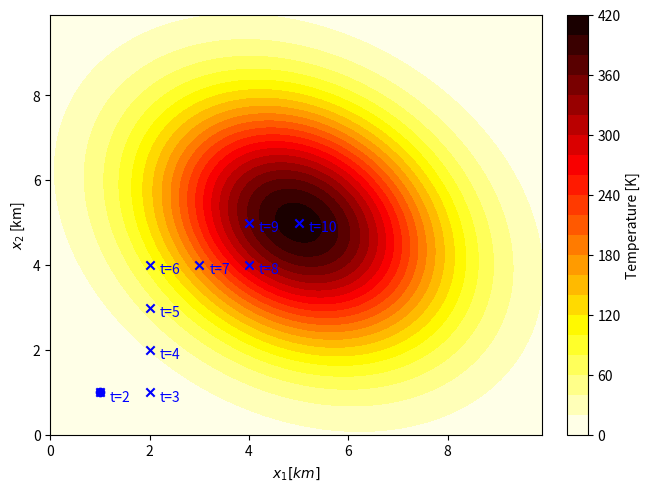
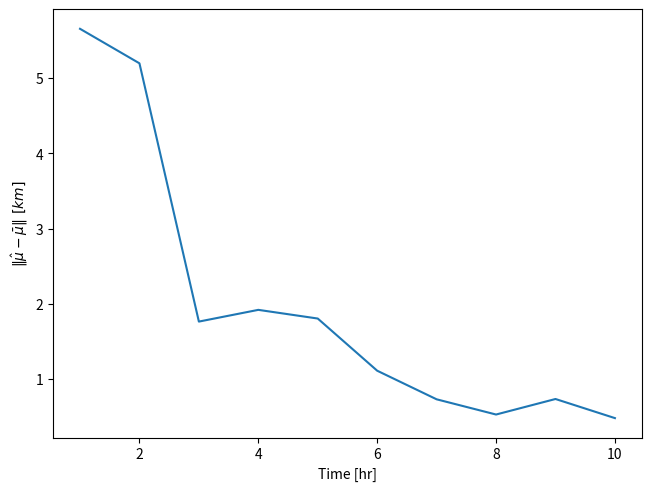

Recreate these plots in Python, in order.
import numpy as np
from scipy.stats import multivariate_normal
import matplotlib.pyplot as plt

# A simple heuristic to generate a trajectory
# Specifically, moving towards the mean of the true underlying Gaussian distribution

# Problem data
grid_size = 10
mu_true = np.array([5, 5])
Sigma_true = np.array([[4, -1], [-1, 4]])
N = 1  # number of drones
M = 1  # number of satellites
T = 10  # number of time steps
P_true = multivariate_normal(mu_true, Sigma_true).pdf

loc = np.ones((T, N + M, 2))
meas = np.zeros((T, N + M))
# x is formatted as first N rows are drone locations, last M rows are satellite locations
mu = np.ones((T, 2))
Sigma = np.zeros((T, 2, 2))
w = 0

# Simulation loop
for t in range(1, T):
    # Generate drone locations and measurements
    for i in range(N):
        dir = mu[t-1, :] - loc[t-1, i, :]
        if abs(dir[1]) > abs(dir[0]):
            step = np.array([0, np.sign(dir[1])])
        else:
            step = np.array([np.sign(dir[0]), 0])
        loc[t, i, :] = loc[t-1, i, :] + step
        meas[t, i] = P_true(loc[t, i, :])
    # Generate satellite locations and measurements
    for j in range(M):
        loc[t, N + j, :] = np.random.uniform(0, grid_size, 2)
        meas[t, N + j] = P_true(loc[t, N + j, :])
    new_w = np.sum(meas[t, :])
    mu[t, :] = (w * mu[t-1, :] + np.sum(np.multiply(meas[t, :, np.newaxis], loc[t, :, :]), axis=0)) / (w + new_w)
    Sigma[t, :, :] = (w * Sigma[t-1, :, :] + np.sum([meas[t, i] * np.outer(loc[t, 0, :] - mu[t, :], loc[t, 0, :] - mu[t, :]) for k in range(N + M)], axis=0)) / (w + new_w)
    if not np.all(np.linalg.eigvals(Sigma[t, :, :]) > 0):
        Sigma[t, :, :] = np.eye(2)
        print(f'Sigma{t} is not symmetric positive definite')
    w += new_w

# Plot the true distribution
x1 = np.arange(0, grid_size, 0.1)
x2 = np.arange(0, grid_size, 0.1)
x1, x2 = np.meshgrid(x1, x2)
z = np.zeros_like(x1)
for i in range(len(x1)):
    for j in range(len(x2)):
        z[i, j] = P_true([x1[i, j], x2[i, j]]) * 10000

fig, ax = plt.subplots(layout='constrained')
contour_plot = ax.contourf(x1, x2, z, 20, cmap='hot_r')
ax.set_xlabel(r'$x_1 [km]$')
ax.set_ylabel(r'$x_2$ [km]')
cbar = fig.colorbar(contour_plot)
cbar.ax.set_ylabel('Temperature [K]')
# Plot the trajectories of the drones
for t in range(T):
    for i in range(N):
        if t == 0:
            plt.scatter(loc[t, i, 0], loc[t, i, 1], c='b', marker='o')
        else:
            plt.scatter(loc[t, i, 0], loc[t, i, 1], c='b', marker='x')
            plt.annotate('t=' + str(t + 1), (loc[t, i, 0] + 0.2, loc[t, i, 1] - 0.2), color='b')
plt.show()

# Plot the error between the true mean and the estimated mean over time
error = np.zeros(T)
for t in range(T):
    error[t] = np.linalg.norm(mu[t, :] - mu_true)

fig, ax = plt.subplots(layout='constrained')
ax.plot(np.arange(1, T + 1), error)
ax.set_xlabel('Time [hr]')
ax.set_ylabel(r'$\| \hat{\mu} - \bar{\mu} \|~[km]$')
plt.show()

# Plot the KL divergence between the true distribution and the estimated distribution over time
# KL = np.zeros(T)
# for t in range(1, T):
#     for x1 in np.arange(0, grid_size, 0.1):
#         for x2 in np.arange(0, grid_size, 0.1):
#             p_est = multivariate_normal(mu[t, :], Sigma[t, :, :]).pdf([x1, x2])
#             p_true = P_true([x1, x2])
#             KL[t] += p_est * np.log(p_est / p_true)
# plt.plot(np.arange(1, T), KL[1:])
# plt.show()
